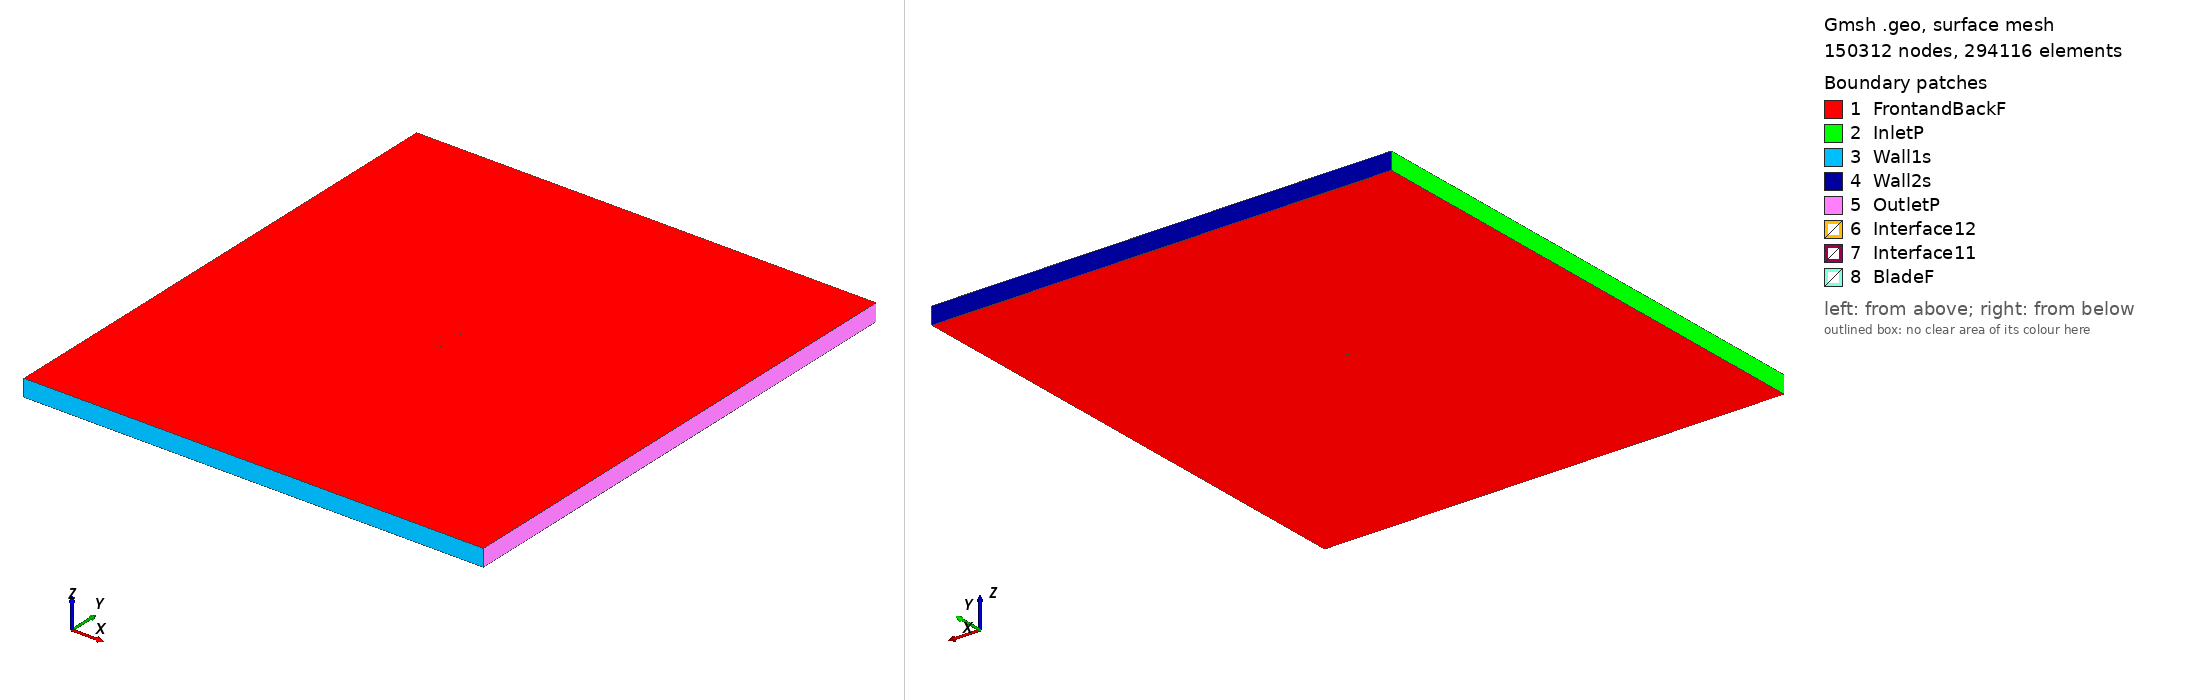

Gmsh geometry script, surface-meshed: 150312 nodes, 294116 surface elements. Boundary patches (legend numbers): 1 FrontandBackF, 2 InletP, 3 Wall1s, 4 Wall2s, 5 OutletP, 6 Interface12, 7 Interface11, 8 BladeF. Left view from above one corner, right view from below the opposite corner. Legend entries are the model's physical surfaces. The drawing asked Gmsh for element sizes between 1% and 20% of the model's largest extent; the script's own settings can give other sizes.

=== e1211_tsr_1.1237_aoa_-7.3694.geo (drawn) ===
SetFactory("OpenCASCADE");

Point(1) = {0.074148, 0.744152, 0, 1.0};
Point(2) = {0.072620, 0.744307, 0, 1.0};
Point(3) = {0.068387, 0.744711, 0, 1.0};
Point(4) = {0.063326, 0.745132, 0, 1.0};
Point(5) = {0.057523, 0.745603, 0, 1.0};
Point(6) = {0.051073, 0.746127, 0, 1.0};
Point(7) = {0.044080, 0.746700, 0, 1.0};
Point(8) = {0.036656, 0.747307, 0, 1.0};
Point(9) = {0.028911, 0.747927, 0, 1.0};
Point(10) = {0.020961, 0.748529, 0, 1.0};
Point(11) = {0.012912, 0.749077, 0, 1.0};
Point(12) = {0.004865, 0.749531, 0, 1.0};
Point(13) = {-0.003083, 0.749852, 0, 1.0};
Point(14) = {-0.010847, 0.750000, 0, 1.0};
Point(15) = {-0.018354, 0.749939, 0, 1.0};
Point(16) = {-0.025531, 0.749637, 0, 1.0};
Point(17) = {-0.032324, 0.749073, 0, 1.0};
Point(18) = {-0.038681, 0.748227, 0, 1.0};
Point(19) = {-0.044555, 0.747086, 0, 1.0};
Point(20) = {-0.049923, 0.745636, 0, 1.0};
Point(21) = {-0.054774, 0.743892, 0, 1.0};
Point(22) = {-0.059090, 0.741867, 0, 1.0};
Point(23) = {-0.062888, 0.739587, 0, 1.0};
Point(24) = {-0.066182, 0.737129, 0, 1.0};
Point(25) = {-0.068945, 0.734572, 0, 1.0};
Point(26) = {-0.071159, 0.731974, 0, 1.0};
Point(27) = {-0.072806, 0.729403, 0, 1.0};
Point(28) = {-0.073877, 0.726924, 0, 1.0};
Point(29) = {-0.074380, 0.723113, 0, 1.0};
Point(30) = {-0.073418, 0.720970, 0, 1.0};
Point(31) = {-0.071696, 0.719616, 0, 1.0};
Point(32) = {-0.069261, 0.718442, 0, 1.0};
Point(33) = {-0.066189, 0.717522, 0, 1.0};
Point(34) = {-0.062525, 0.716926, 0, 1.0};
Point(35) = {-0.058285, 0.716717, 0, 1.0};
Point(36) = {-0.053475, 0.716953, 0, 1.0};
Point(37) = {-0.048061, 0.717682, 0, 1.0};
Point(38) = {-0.041961, 0.718875, 0, 1.0};
Point(39) = {-0.035173, 0.720403, 0, 1.0};
Point(40) = {-0.027780, 0.722154, 0, 1.0};
Point(41) = {-0.019886, 0.724062, 0, 1.0};
Point(42) = {-0.011596, 0.726061, 0, 1.0};
Point(43) = {-0.003023, 0.728099, 0, 1.0};
Point(44) = {0.005712, 0.730125, 0, 1.0};
Point(45) = {0.014490, 0.732096, 0, 1.0};
Point(46) = {0.023187, 0.733973, 0, 1.0};
Point(47) = {0.031679, 0.735721, 0, 1.0};
Point(48) = {0.039844, 0.737314, 0, 1.0};
Point(49) = {0.047563, 0.738727, 0, 1.0};
Point(50) = {0.054719, 0.739946, 0, 1.0};
Point(51) = {0.061203, 0.740961, 0, 1.0};
Point(52) = {0.066910, 0.741769, 0, 1.0};
Point(53) = {0.071745, 0.742376, 0, 1.0};
Point(54) = {0.074340, 0.742668, 0, 1.0};
Point(55) = {-0.074148, -0.744152, 0, 1.0};
Point(56) = {-0.072620, -0.744307, 0, 1.0};
Point(57) = {-0.068387, -0.744711, 0, 1.0};
Point(58) = {-0.063326, -0.745132, 0, 1.0};
Point(59) = {-0.057523, -0.745603, 0, 1.0};
Point(60) = {-0.051073, -0.746127, 0, 1.0};
Point(61) = {-0.044080, -0.746700, 0, 1.0};
Point(62) = {-0.036656, -0.747307, 0, 1.0};
Point(63) = {-0.028911, -0.747927, 0, 1.0};
Point(64) = {-0.020961, -0.748529, 0, 1.0};
Point(65) = {-0.012912, -0.749077, 0, 1.0};
Point(66) = {-0.004865, -0.749531, 0, 1.0};
Point(67) = {0.003083, -0.749852, 0, 1.0};
Point(68) = {0.010847, -0.750000, 0, 1.0};
Point(69) = {0.018354, -0.749939, 0, 1.0};
Point(70) = {0.025531, -0.749637, 0, 1.0};
Point(71) = {0.032324, -0.749073, 0, 1.0};
Point(72) = {0.038681, -0.748227, 0, 1.0};
Point(73) = {0.044555, -0.747086, 0, 1.0};
Point(74) = {0.049923, -0.745636, 0, 1.0};
Point(75) = {0.054774, -0.743892, 0, 1.0};
Point(76) = {0.059090, -0.741867, 0, 1.0};
Point(77) = {0.062888, -0.739587, 0, 1.0};
Point(78) = {0.066182, -0.737129, 0, 1.0};
Point(79) = {0.068945, -0.734572, 0, 1.0};
Point(80) = {0.071159, -0.731974, 0, 1.0};
Point(81) = {0.072806, -0.729403, 0, 1.0};
Point(82) = {0.073877, -0.726924, 0, 1.0};
Point(83) = {0.074380, -0.723113, 0, 1.0};
Point(84) = {0.073418, -0.720970, 0, 1.0};
Point(85) = {0.071696, -0.719616, 0, 1.0};
Point(86) = {0.069261, -0.718442, 0, 1.0};
Point(87) = {0.066189, -0.717522, 0, 1.0};
Point(88) = {0.062525, -0.716926, 0, 1.0};
Point(89) = {0.058285, -0.716717, 0, 1.0};
Point(90) = {0.053475, -0.716953, 0, 1.0};
Point(91) = {0.048061, -0.717682, 0, 1.0};
Point(92) = {0.041961, -0.718875, 0, 1.0};
Point(93) = {0.035173, -0.720403, 0, 1.0};
Point(94) = {0.027780, -0.722154, 0, 1.0};
Point(95) = {0.019886, -0.724062, 0, 1.0};
Point(96) = {0.011596, -0.726061, 0, 1.0};
Point(97) = {0.003023, -0.728099, 0, 1.0};
Point(98) = {-0.005712, -0.730125, 0, 1.0};
Point(99) = {-0.014490, -0.732096, 0, 1.0};
Point(100) = {-0.023187, -0.733973, 0, 1.0};
Point(101) = {-0.031679, -0.735721, 0, 1.0};
Point(102) = {-0.039844, -0.737314, 0, 1.0};
Point(103) = {-0.047563, -0.738727, 0, 1.0};
Point(104) = {-0.054719, -0.739946, 0, 1.0};
Point(105) = {-0.061203, -0.740961, 0, 1.0};
Point(106) = {-0.066910, -0.741769, 0, 1.0};
Point(107) = {-0.071745, -0.742376, 0, 1.0};
Point(108) = {-0.074340, -0.742668, 0, 1.0};

// Lines: first blade (splines 1-4)
Spline(1) = {1:18};
Spline(2) = {18:39};
Spline(3) = {39:54};
Spline(4) = {54,1};

// Lines: second blade (splines 5-8)
Spline(5) = {55:72};
Spline(6) = {72:93};
Spline(7) = {93:108};
Spline(8) = {108,55};

// Outer domain (points 20001-4 and lines)
Point(109) = {-13.50000000, -15.00000000, 0, 1.0};
Point(110) = {-13.50000000, 15.00000000, 0, 1.0};
Point(111) = {13.50000000, 15.00000000, 0, 1.0};
Point(112) = {13.50000000, -15.00000000, 0, 1.0};
Line(11) = {109, 110};
Line(12) = {110, 111};
Line(13) = {111, 112};
Line(14) = {109, 112};

// Interface (between moving and stationary domain) (circles)
Circle(9) = {0, 0, 0, 0.80000000, 0, 2*Pi};
Circle(10) = {0, 0, 0, 0.80000000, 0, 2*Pi};

// Loops collect Lines/Splines/etc (blade1, blade2, domain, first circle)
Line Loop(1) = {1:4};
Line Loop(2) = {5:8};
Line Loop(3) = {11,12,13,-14};
Line Loop(4) = {9};

// BooleanDifference cuts out the circle/interface from the domain
Plane Surface(1) = {3};
Plane Surface(2) = {4};
BooleanDifference{ Surface{1}; Delete;}{ Surface{2}; Delete;}

// This one cuts out the blades from the inner circle/interface
Line Loop(6) = {10};
Plane Surface(5) = {6};
Plane Surface(6) = {1};
Plane Surface(7) = {2};
BooleanDifference{ Surface{5}; Delete;}{ Surface{6,7}; Delete;}

// extrude to 3rd dimension
Extrude {0, 0, 1} {Surface{1}; Surface{5}; Layers{1}; Recombine;}

// Physical Surfaces are the named boundaries (patches)
Physical Surface("Interface11") = {12};
Physical Surface("Interface12") = {10};

// sides of domain
Physical Surface("InletP") = {6};
Physical Surface("OutletP") = {9};

// top and bottom of domain
Physical Surface("Wall1s") = {7};
Physical Surface("Wall2s") = {8};

// Check FrontandBackF by ensuring there is nothing in the 3rd dimension
Physical Surface("FrontandBackF") = {1,11,5,21};
Physical Surface("BladeF") = {13:20};
Physical Volume("Turbine") = {2};
Physical Volume("Farfield") = {1};

// settings for airfoil boundary layer
Field[1] = BoundaryLayer;
Field[1].EdgesList = {1:8};
Field[1].hwall_n = 1e-3;
Field[1].thickness = 1.5e-2;
Field[1].ratio = 1.05;
Field[1].Quads = 1;
BoundaryLayer Field = 1;

// control points for mesh (blade and interface)
// floor((arc length / 1.5mm)/ 6) -> Transfinite Line
Transfinite Line {1,2,3,5,6,7} = 34 Using Progression 1;
Transfinite Line {4,8} = 2 Using Progression 1;
Transfinite Line {9, 15} = 800 Using Progression 1;

// For more information on gmsh syntax, visit http://gmsh.info/doc/texinfo/gmsh.html
